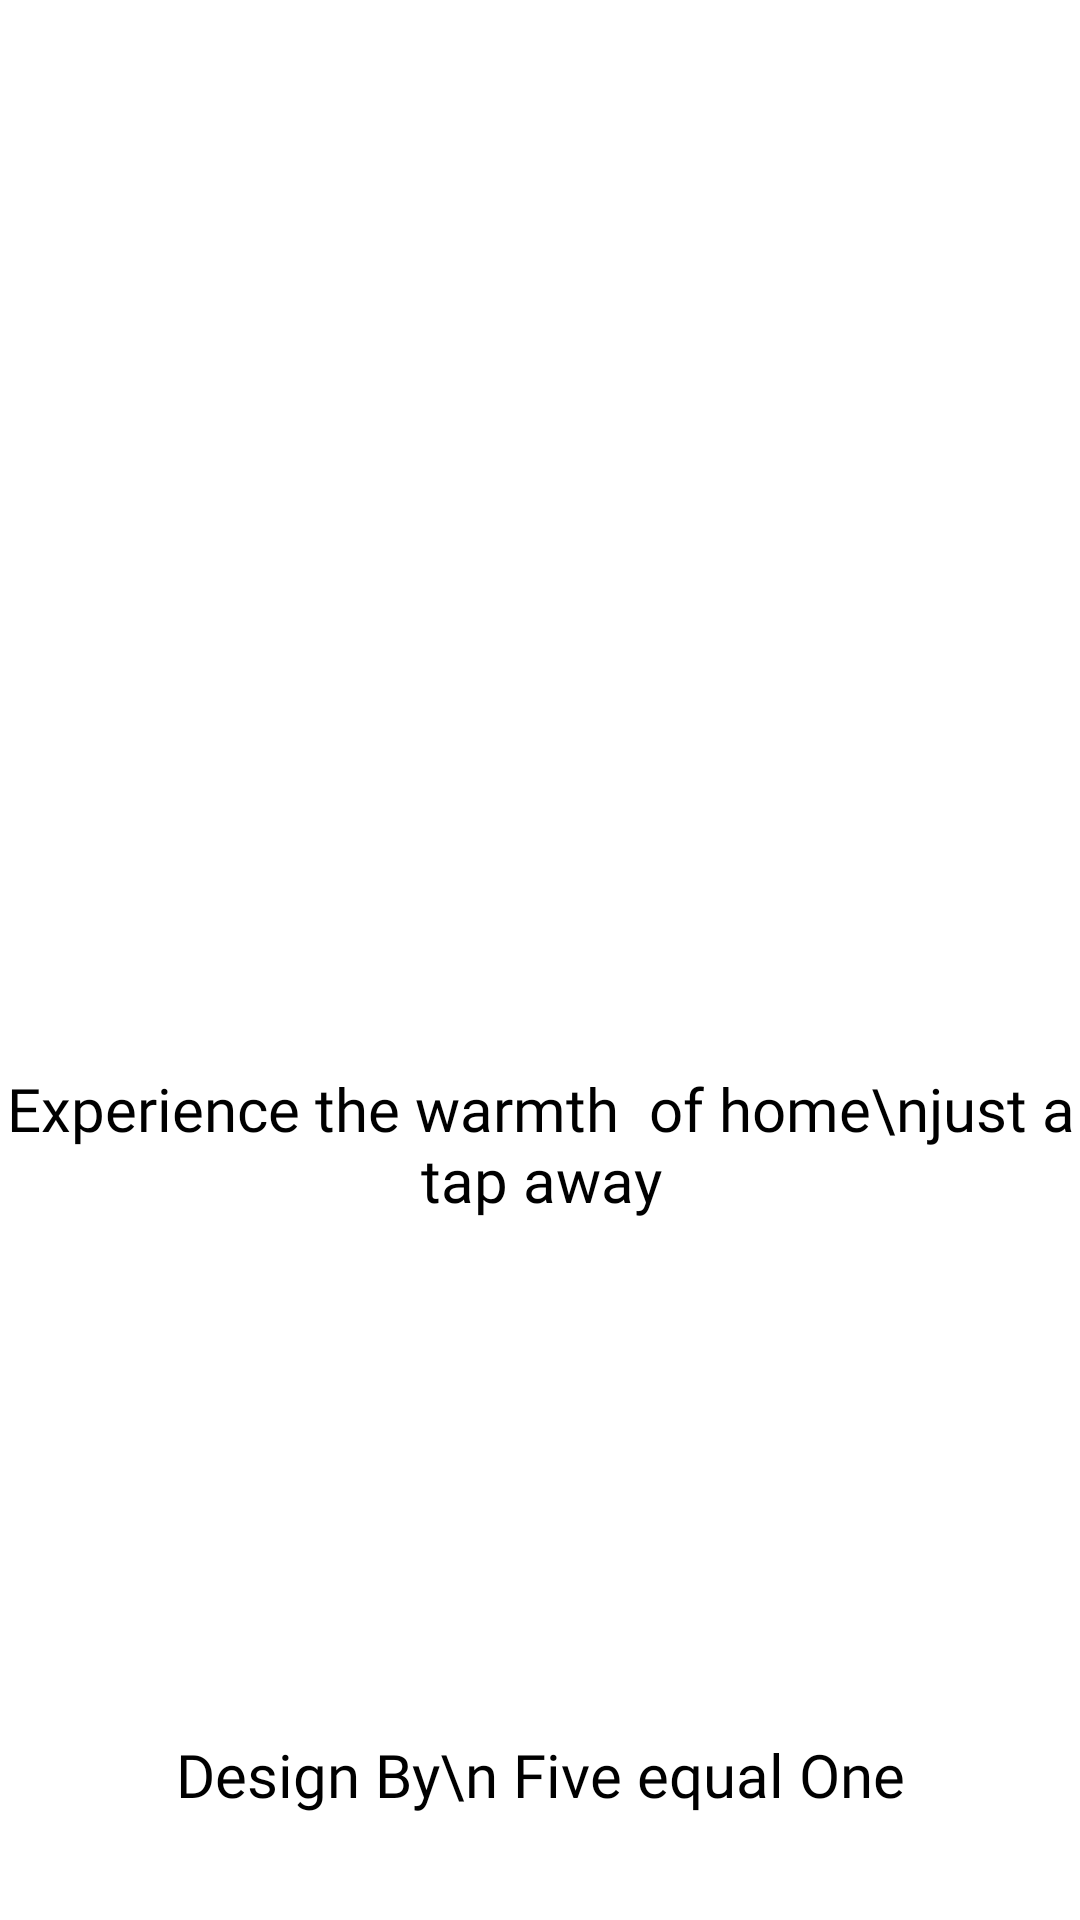

The Android layout XML behind this screen, and the referenced resources:
<!-- AndroidManifest.xml: application theme Theme.Foodigo -->
<!-- res/layout/activity_start.xml -->
<?xml version="1.0" encoding="utf-8"?>
<androidx.constraintlayout.widget.ConstraintLayout xmlns:android="http://schemas.android.com/apk/res/android"
    xmlns:app="http://schemas.android.com/apk/res-auto"
    xmlns:tools="http://schemas.android.com/tools"
    android:id="@+id/main"
    android:layout_width="match_parent"
    android:layout_height="match_parent"
    tools:context=".StartActivity">

    <TextView
        android:id="@+id/textView3"
        android:layout_width="wrap_content"
        android:layout_height="wrap_content"
        android:fontFamily="@font/yeonsung_regular"
        android:text="Experience the warmth  of home\njust a tap away"
        android:textAlignment="center"
        android:textColor="@color/textcolor"
        android:textSize="20sp"
        app:layout_constraintEnd_toEndOf="@+id/imageView7"
        app:layout_constraintStart_toStartOf="@+id/imageView7"
        app:layout_constraintTop_toBottomOf="@+id/imageView7" />

    <androidx.appcompat.widget.AppCompatButton
        android:id="@+id/nextButton"
        android:background="@drawable/orangebuttongradient"
        android:textColor="@color/white"
        android:layout_width="157dp"
        android:layout_height="57dp"
        android:layout_marginTop="20dp"
        android:text="@string/next"
        android:textSize="20sp"
        app:layout_constraintEnd_toEndOf="@+id/textView3"
        app:layout_constraintStart_toStartOf="@+id/textView3"
        app:layout_constraintTop_toBottomOf="@+id/textView3" />

    <ImageView
        android:id="@+id/imageView7"
        android:layout_width="301dp"
        android:layout_height="256dp"
        android:layout_marginTop="100dp"
        app:layout_constraintEnd_toEndOf="parent"
        app:layout_constraintStart_toStartOf="parent"
        app:layout_constraintTop_toTopOf="parent"
        app:srcCompat="@drawable/hotpot_2" />

    <TextView
        android:id="@+id/textView4"
        android:layout_width="wrap_content"
        android:layout_height="wrap_content"
        android:layout_marginBottom="35dp"
        android:fontFamily="@font/yeonsung_regular"
        android:text="Design By\n Five equal One"
        android:textAlignment="center"
        android:textColor="@color/textcolor"
        android:textSize="20sp"
        app:layout_constraintBottom_toBottomOf="parent"
        app:layout_constraintEnd_toEndOf="parent"
        app:layout_constraintStart_toStartOf="parent" />
</androidx.constraintlayout.widget.ConstraintLayout>
<!-- resources referenced by this layout -->
<resources>

  <!-- not gathered from this repository: default colours our renderer supplied (Android Studio template values) -->
  <color name="white">#FFFFFFFF</color>
</resources>
